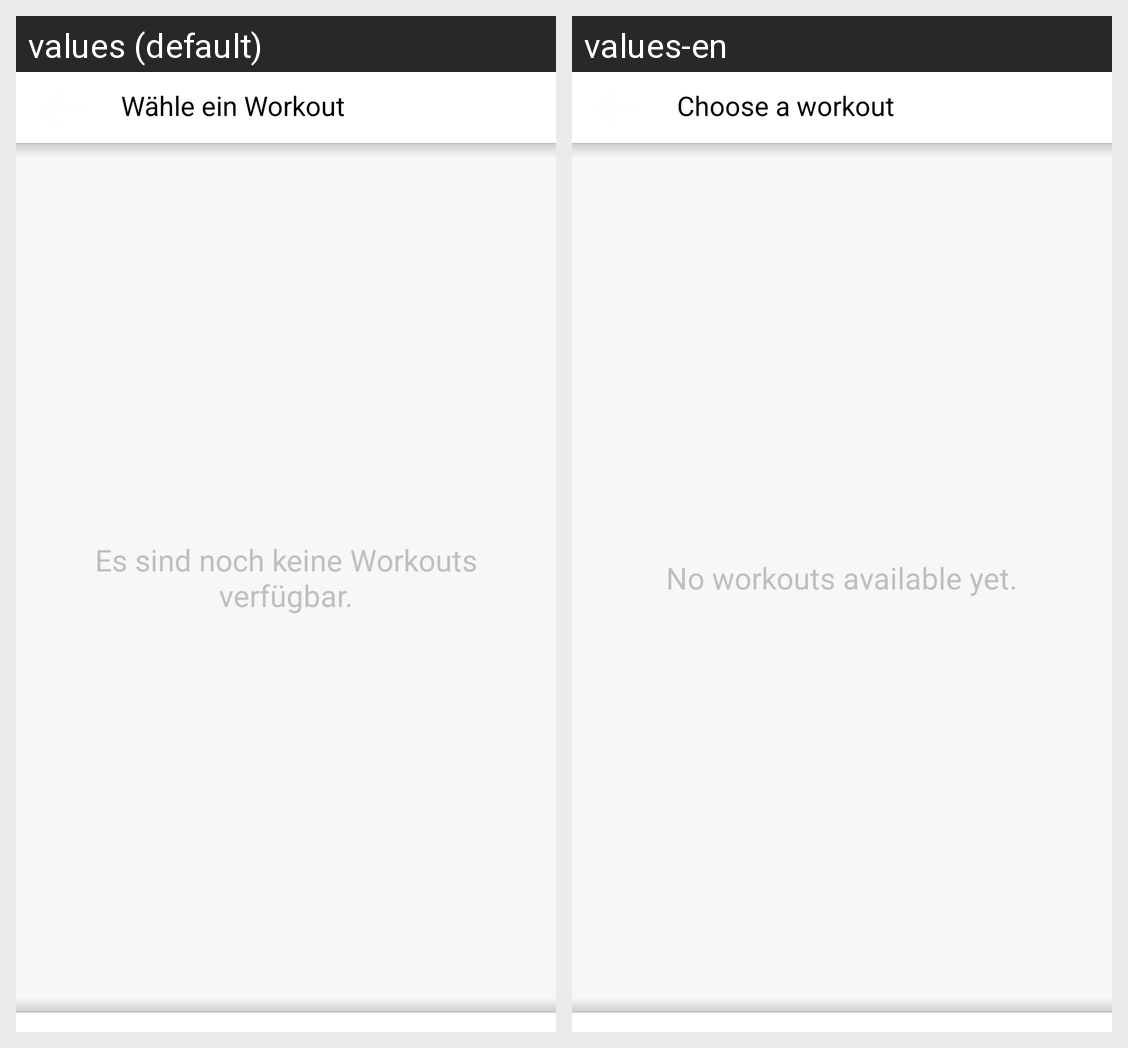

Translations of the strings shown on this Android screen, per locale in the grid:
Android screen res/layout/activity_chooseworkout.xml rendered under 2 locales, left to right: values (default), values-en. Device: Nexus 5 (rendered at 1080×1920; each locale shown at half size, 540×960, under a caption strip naming it); theme AppThemeNoActionBar.
Strings drawn on this screen, with the default value and each locale's value (text and hints the layout hard-codes, and strings that could not be matched under every locale, appear in the picture but are not listed):

choose_workout
  values: Wähle ein Workout
  values-en: Choose a workout

no_workouts_available
  values: Es sind noch keine Workouts verfügbar.
  values-en: No workouts available yet.
